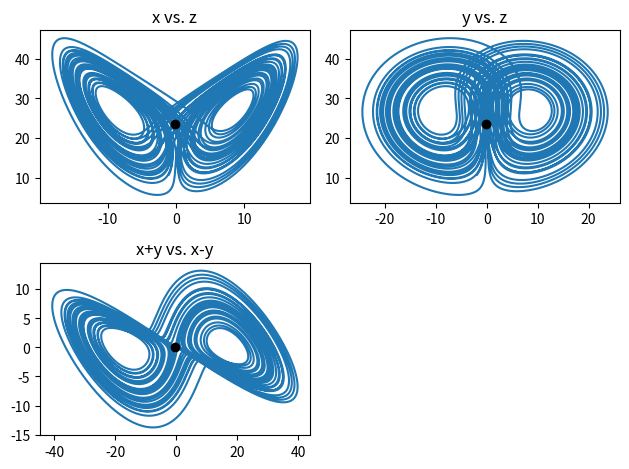
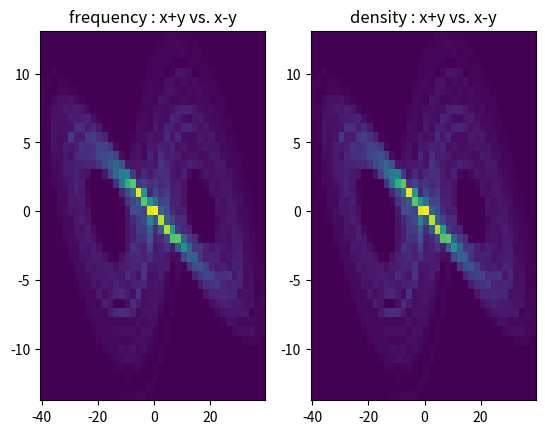

Python code for these plots, in order:
# -*- coding: utf-8 -*-
"""
Created on Wed Jul 31 13:22:21 2024

[redacted]
"""

import numpy as np
import matplotlib.pyplot as plt

dt = 1e-3
tStart = 0
tEnd = 40
N = (tEnd - tStart)/dt + 1

x = -8.
y = -1.
z = 33.

b = 8./3.
r = 28.
s = 10.

# initialize array
xa = [x]
ya = [y]
za = [z]

xsum = x
ysum = y
zsum = z

xsqsum = x**2
ysqsum = y**2
zsqsum = z**2

t = 0

xsq = [x**2]
ysq = [y**2]
zsq = [z**2]

while t < tEnd:
    xn = x + dt*s*(y-x)
    yn = y + dt*((r-z)*x-y)
    zn = z + dt*(x*y-b*z)
    
    xa.append(xn)
    ya.append(yn)
    za.append(zn)
    
    xsq.append(xn**2)
    ysq.append(yn**2)
    zsq.append(zn**2)
    
    xsum += xn
    ysum += yn
    zsum += zn
    
    xsqsum += xn**2
    ysqsum += yn**2
    zsqsum += zn**2
    
    x = xn
    y = yn
    z = zn
    t += dt

    
# 1 
# (a), (b), (c)

x = np.array(xa[:40001])
y = np.array(ya[:40001])
z = np.array(za[:40001])

print("This is N = ", N)
print("This is length", len(xa), len(ya), len(za), len(x), len(y), len(z))

def mean(x):
    return sum(x)/len(x)

meanx = xsum/N
print("Mean of X is ", meanx, np.mean(xa), xsum/len(xa))
meany = ysum/N
print("Mean of Y is ", meany, np.mean(ya), ysum/len(ya))
meanz = zsum/N
print("Mean of Z is ", meanz, np.mean(za), zsum/len(za))

meanxsq = xsqsum/N
print(meanxsq)
meanysq = ysqsum/N
print(meanysq)
meanzsq = zsqsum/N
print(meanzsq)

plt.figure(1)

plt.subplot(2,2,1) # index from 1 to 4
plt.plot(xa, za)
plt.plot(mean(x), mean(z), 'ko')
plt.title('x vs. z') # linestyle = 'ko'

plt.subplot(2,2,2)
plt.plot(ya, za)
plt.plot(mean(y), mean(z), 'ko')
plt.title('y vs. z')

plt.subplot(2,2,3)
plt.plot(x+y, x-y)
plt.plot(meanx+meany, meanx-meany, 'ko')
plt.title('x+y vs. x-y')

plt.tight_layout() # 플롯 사이의 겹침 방지
plt.show()

# 2

devx = np.sqrt(meanxsq - meanx**2)
#print(devx)
devy = np.sqrt(meanysq - meany**2)
#print(devy)
devz = np.sqrt(meanzsq - meanz**2)
#print(devz) 

def deviation(x):
    return np.sqrt((sum((x-mean(x))**2))/len(x))
devx_ = deviation(x)
print("devx = ",devx,devx_)
devy_ = deviation(y)
print("devy = ",devy,devy_)
devz_ = deviation(z)
print("devz = ",devz,devz_)


#%%

# 3

"""
M = 200

plt.figure(2)

plt.subplot(2,2,1)
plt.hist(xa, bins = M) 
# bins 개수만큼의 구간을 나누어
# 그 구간에 해당되는 xa의 value 개수만큼 높이를 쌓아올림
plt.title('x')

plt.subplot(2,2,2)
plt.hist(ya, bins = M)
plt.title('y')

plt.subplot(2,2,3)
plt.hist(za, bins = M)
plt.title('z')

plt.show()


plt.figure(3)

plt.subplot(3,2,1)
plt.hist(xa, bins = M, density = True, alpha = 0.5, color = 'green')
plt.title('density x')

plt.subplot(3,2,2)
plt.hist(xa, bins = M, alpha = 0.5, color = 'orange')
plt.title('frequency x')

plt.subplot(3,2,3)
plt.hist(ya, bins = M, density = True, alpha = 0.5, color = 'green')
plt.title('density y')

plt.subplot(3,2,4)
plt.hist(ya, bins = M, alpha = 0.5, color = 'orange')
plt.title('density y')

plt.subplot(3,2,5)
plt.hist(za, bins = M, density = True, alpha = 0.5, color = 'green')
plt.title('density z')

plt.subplot(3,2,6)
plt.hist(za, bins = M, alpha = 0.5, color = 'orange')
plt.title('frequency z')

plt.show()

"""

#%%

# 4

plt.figure(4)
plt.subplot(1,2,1)
plt.hist2d(x+y, x-y, bins = 40)
plt.title('frequency : x+y vs. x-y')

plt.subplot(1,2,2)
plt.hist2d(x+y, x-y, bins = 40, density = True)
plt.title('density : x+y vs. x-y')

plt.show()


# 5

firstrange = int(5 / dt + 1)

def first(x):
    return x[0:firstrange]

def last(x):
    return x[-firstrange:]

t = np.arange(tStart, tEnd + dt, dt) # pdf에 적힌 방법

print("mean : ", meanx, mean(first(x)), mean(x[t<5]), mean(last(x)), mean(x[t>35]))
print("mean : ", meany, mean(first(y)), mean(y[t<5]), mean(last(y)), mean(x[t>35]))
print("mean : ", meanz, mean(first(z)), mean(z[t<5]), mean(last(z)), mean(x[t>35]))


print("dev : ", deviation(x), deviation(first(x)), deviation(last(x)))
print(deviation(x[t<5]), deviation(x[t>35]))
print("dev : ", deviation(y), deviation(first(y)), deviation(last(y)))
print("dev : ", deviation(z), deviation(first(z)), deviation(last(z)))


# 6

boundary_list = [(-8., -1., 33.), (-2., -10., 45.)]

for l in boundary_list:
    x0 = l[0]
    y0 = l[1]
    z0 = l[2]
    
    xa = [x0]
    ya = [y0]
    za = [z0]
    
    t = tStart
    
    x = x0
    y = y0
    z = z0
    
    while t < tEnd:
        xn = x + dt*s*(y-x)
        yn = y + dt*((r-z)*x-y)
        zn = z + dt*(x*y-b*z)
        
        xa.append(xn)
        ya.append(yn)
        za.append(zn)
        
        x = xn
        y = yn
        z = zn
        t += dt

    x = np.array(xa)
    y = np.array(ya)
    z = np.array(za)
    
    print(l)
    print("mean x : ", mean(x))
    print("mean y : ", mean(y))
    print("mean z : ", mean(z))
    print("\n")
    print("std x : ", deviation(x))
    print("std y : ", deviation(y))
    print("std z : ", deviation(z))
    print("\n")
    
    
# 7

boundary_list = [(8./3., 28., 10.), (5., 15., 15.)]

for l in boundary_list:
    b = l[0]
    r = l[1]
    s = l[2]
    
    xa = [x0]
    ya = [y0]
    za = [z0]
    
    t = tStart
    
    x = x0
    y = y0
    z = z0
    
    while t < tEnd:
        xn = x + dt*s*(y-x)
        yn = y + dt*((r-z)*x-y)
        zn = z + dt*(x*y-b*z)
        
        xa.append(xn)
        ya.append(yn)
        za.append(zn)
        
        x = xn
        y = yn
        z = zn
        t += dt

    x = np.array(xa)
    y = np.array(ya)
    z = np.array(za)
    
    print(l)
    print("mean x : ", mean(x))
    print("mean y : ", mean(y))
    print("mean z : ", mean(z))
    print("\n")
    print("std x : ", deviation(x))
    print("std y : ", deviation(y))
    print("std z : ", deviation(z))
    print("\n")
